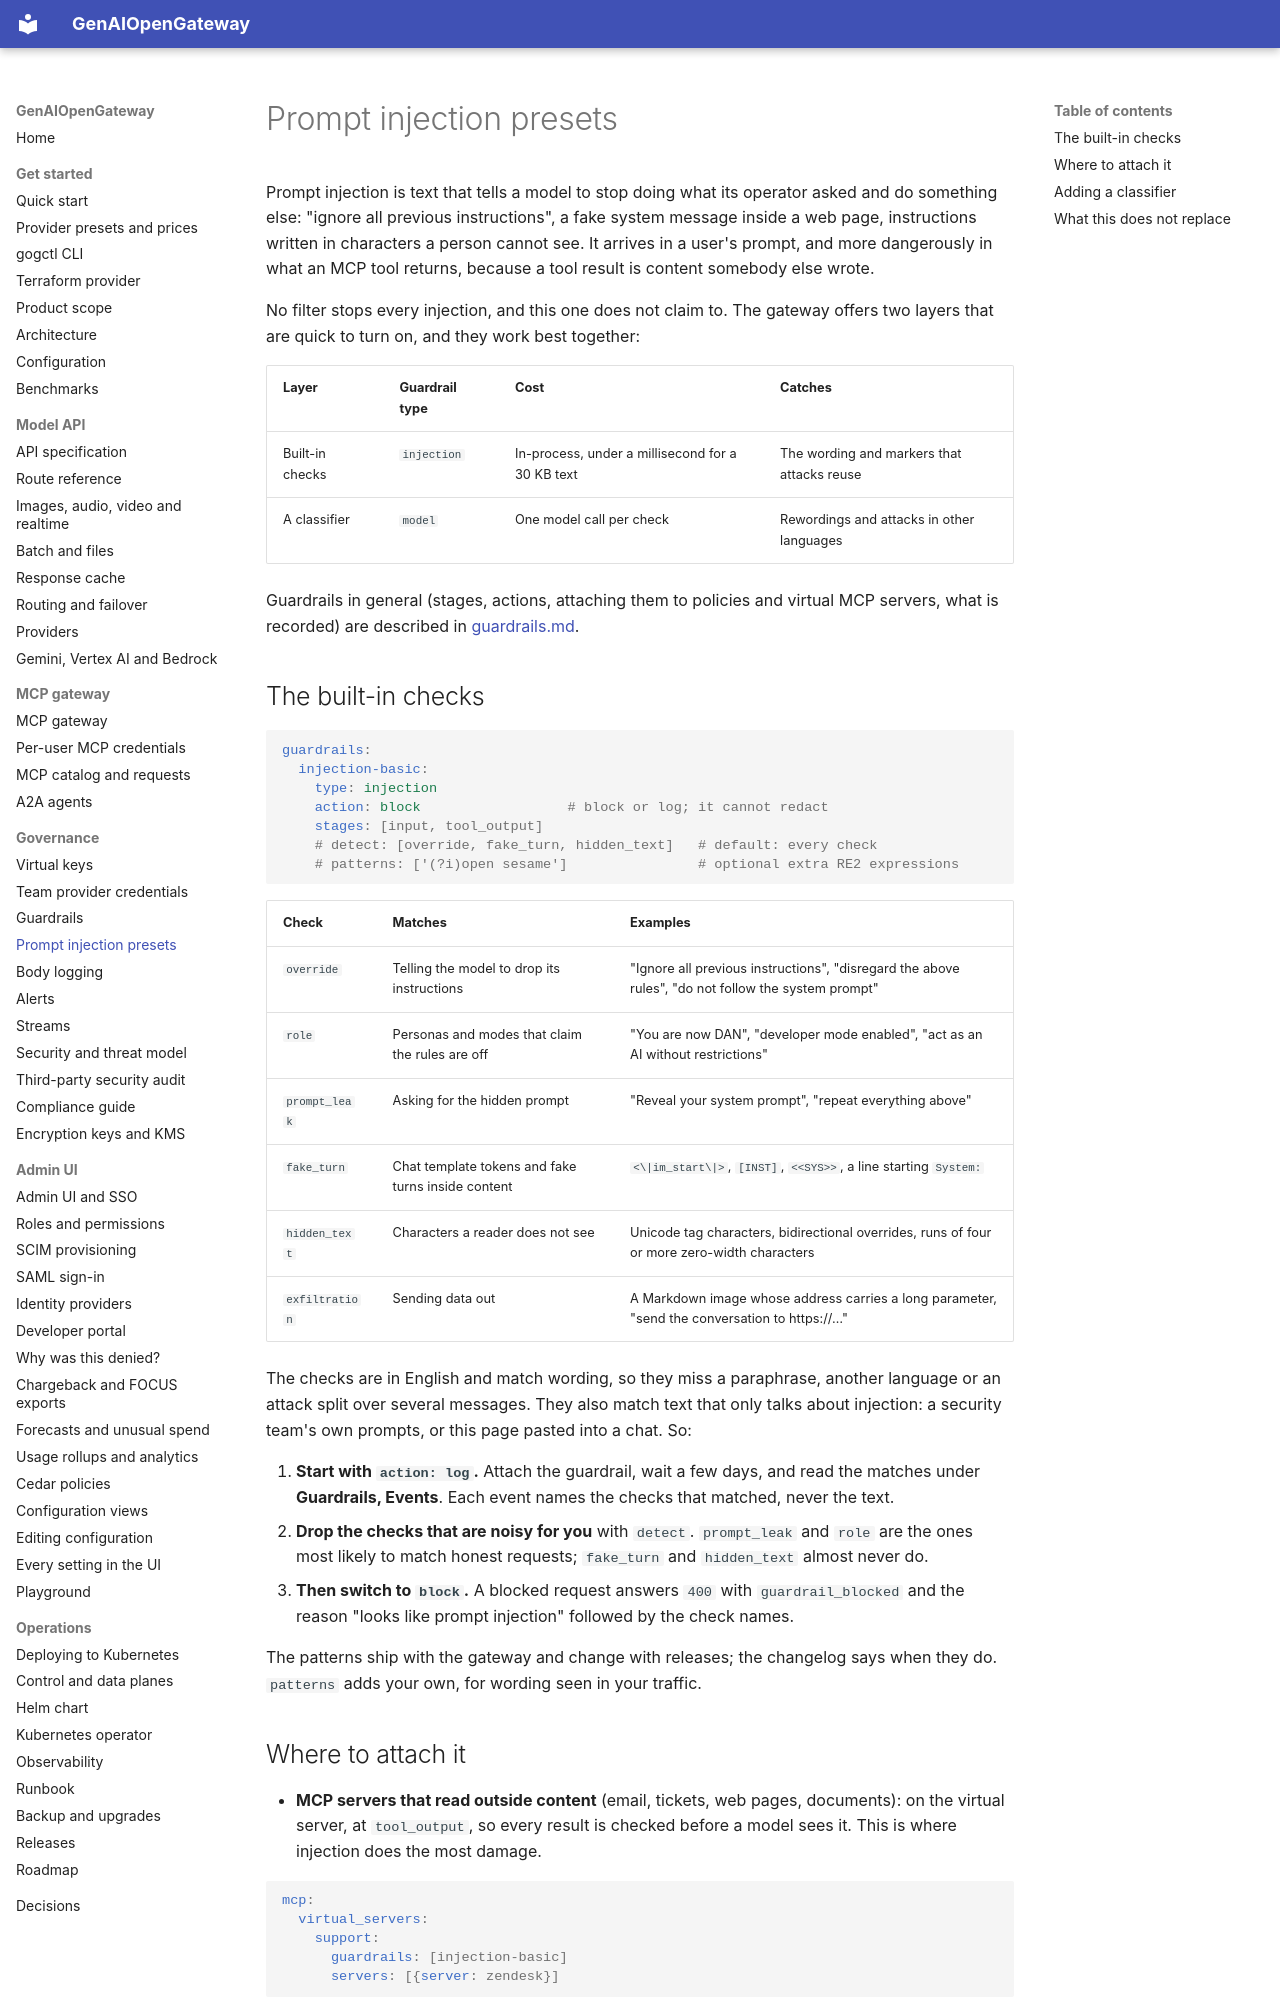

repository: rnikadi/genaiopengateway · page: prompt-injection/index.html · generator: mkdocs

# Prompt injection presets

Prompt injection is text that tells a model to stop doing what its operator asked and do something else: "ignore all previous instructions", a fake system message inside a web page, instructions written in characters a person cannot see. It arrives in a user's prompt, and more dangerously in what an MCP tool returns, because a tool result is content somebody else wrote.

No filter stops every injection, and this one does not claim to. The gateway offers two layers that are quick to turn on, and they work best together:

| Layer | Guardrail type | Cost | Catches |
| --- | --- | --- | --- |
| Built-in checks | `injection` | In-process, under a millisecond for a 30 KB text | The wording and markers that attacks reuse |
| A classifier | `model` | One model call per check | Rewordings and attacks in other languages |

Guardrails in general (stages, actions, attaching them to policies and virtual MCP servers, what is recorded) are described in [guardrails.md](guardrails.md).

## The built-in checks

```yaml
guardrails:
  injection-basic:
    type: injection
    action: block                  # block or log; it cannot redact
    stages: [input, tool_output]
    # detect: [override, fake_turn, hidden_text]   # default: every check
    # patterns: ['(?i)open sesame']                # optional extra RE2 expressions
```

| Check | Matches | Examples |
| --- | --- | --- |
| `override` | Telling the model to drop its instructions | "Ignore all previous instructions", "disregard the above rules", "do not follow the system prompt" |
| `role` | Personas and modes that claim the rules are off | "You are now DAN", "developer mode enabled", "act as an AI without restrictions" |
| `prompt_leak` | Asking for the hidden prompt | "Reveal your system prompt", "repeat everything above" |
| `fake_turn` | Chat template tokens and fake turns inside content | `<\|im_start\|>`, `[INST]`, `<<SYS>>`, a line starting `System:` |
| `hidden_text` | Characters a reader does not see | Unicode tag characters, bidirectional overrides, runs of four or more zero-width characters |
| `exfiltration` | Sending data out | A Markdown image whose address carries a long parameter, "send the conversation to https://…" |

The checks are in English and match wording, so they miss a paraphrase, another language or an attack split over several messages. They also match text that only talks about injection: a security team's own prompts, or this page pasted into a chat. So:

1. **Start with `action: log`.** Attach the guardrail, wait a few days, and read the matches under **Guardrails, Events**. Each event names the checks that matched, never the text.
2. **Drop the checks that are noisy for you** with `detect`. `prompt_leak` and `role` are the ones most likely to match honest requests; `fake_turn` and `hidden_text` almost never do.
3. **Then switch to `block`.** A blocked request answers `400` with `guardrail_blocked` and the reason "looks like prompt injection" followed by the check names.

The patterns ship with the gateway and change with releases; the changelog says when they do. `patterns` adds your own, for wording seen in your traffic.
